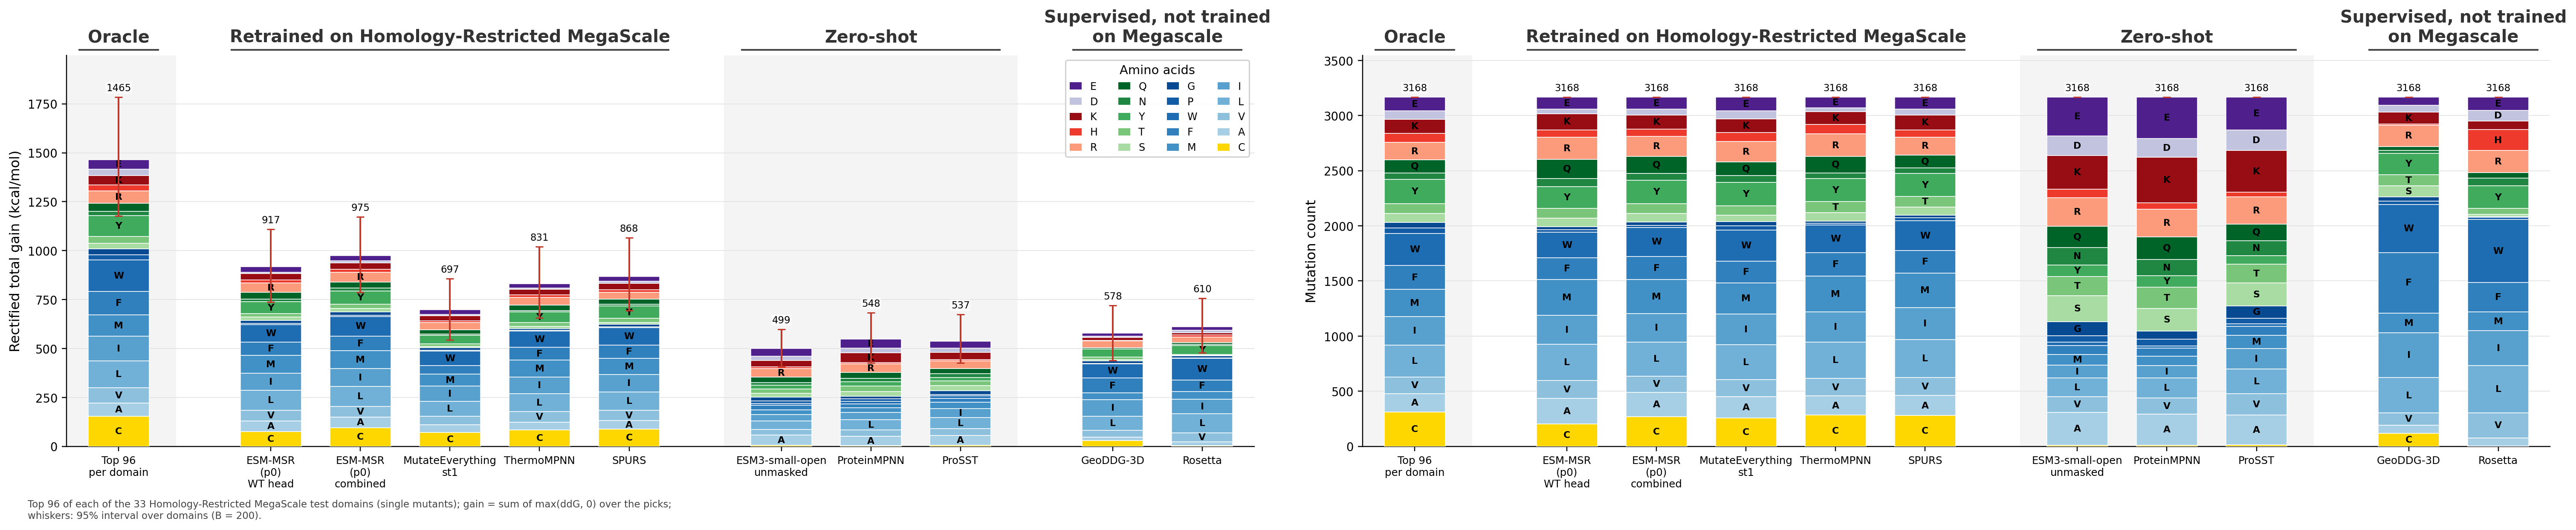

Data behind this chart, as committed beside it:
panel, model, total, lo, hi, C, A, V, L, I, M, F, W, P, G, S, T, Y, N, Q, R, H, K, D
gain, Top 96 per Domain, 1465, 1176, 1784, 154, 67.31, 78.32, 137, 126.2, 109.6, 119.1, 160.1, 26.64, 29.96, 28.77, 34.83, 108.1, 21.67, 39.96, 64.53, 30.41, 46.58, 33.52
gain, ESM-MSR (p0) WT head, 916.9, 737.7, 1109, 74.96, 54.93, 55.01, 100.6, 87.38, 91.66, 67.3, 90.02, 6.48, 16.03, 16.08, 17.64, 60.41, 14.43, 35.02, 47.23, 16.06, 31.37, 7.772
gain, ESM-MSR (p0) combined, 975.1, 788.1, 1173, 95.29, 53.49, 54.75, 102, 92.24, 90.73, 75.24, 100.4, 5.846, 17.65, 16.14, 21.54, 69.14, 13.56, 32.12, 48.91, 16.5, 31.36, 10.42
gain, MutateEverything st1, 697, 542.6, 856.9, 71.45, 37.75, 43.9, 76.32, 78.85, 61.13, 43.29, 74.27, 4.138, 13.58, 6.167, 12.64, 42.94, 7.862, 20.36, 38.4, 8.514, 25.87, 7.282
gain, ThermoMPNN, 831, 655.9, 1020, 83.27, 40.33, 53.94, 92.41, 84.16, 87.32, 64.6, 83.82, 3.133, 9.696, 9.539, 20.59, 54.8, 6.821, 28.49, 38.21, 13.78, 26.52, 7.348
gain, SPURS, 868, 693, 1067, 87.51, 45.13, 51.49, 94.16, 88.37, 84.16, 66.23, 89.25, 5.479, 11.67, 10.26, 20.31, 62.51, 10.53, 25.3, 35.58, 12.47, 31.85, 11.25
gain, ESM3-small-open, 499.3, 409.3, 598.6, 4.623, 52.41, 29.71, 42.42, 32.49, 25.54, 22.99, 9.318, 11.84, 19.37, 21.31, 22.04, 17.85, 14.73, 26.71, 44.61, 7.777, 34.11, 21.81
gain, ProteinMPNN, 547.9, 426.5, 682.7, 4.564, 46.51, 32.57, 52.62, 37.89, 23.72, 19.58, 13.33, 11.24, 13.61, 24.03, 28.26, 23.19, 16.31, 29.69, 44.41, 6.918, 50.72, 22.32
gain, ProSST, 537, 426.1, 674.5, 6.365, 48.81, 36.04, 55.06, 47.46, 31.99, 19.97, 11.58, 8.242, 19.73, 24.71, 24, 18.06, 20.48, 24.84, 39.66, 7.216, 35.74, 22.07
gain, GeoDDG-3D, 577.6, 438.8, 718.7, 29.7, 18.44, 34.52, 71.17, 83.91, 35, 76.43, 71.67, 2.169, 14.31, 6.553, 11.73, 41.39, 1.393, 6.791, 33.5, 2.384, 15.54, 6.204
gain, Rosetta, 610, 478.4, 757.3, 3.212, 19.37, 46.84, 96.7, 73.97, 40.43, 57.65, 112.5, 1.885, 9.363, 2.496, 5.746, 44.2, 7.79, 7.086, 28.76, 12.16, 10.99, 11.85
picks, Top 96 per Domain, 3168, 3168, 3168, 310, 168, 149, 292, 257, 247, 218, 289, 52, 48, 81, 92, 217, 60, 118, 158, 82, 128, 76
picks, ESM-MSR (p0) WT head, 3168, 3168, 3168, 202, 232.7, 164.7, 327.7, 260.3, 327, 196, 230.7, 23, 27.67, 78.67, 86.67, 199.3, 72.33, 176.3, 198.7, 67.33, 147.7, 41.67
picks, ESM-MSR (p0) combined, 3168, 3168, 3168, 268, 222.3, 146.7, 310, 257.3, 308.7, 211, 261, 20, 30.67, 76.67, 90, 210.3, 62.67, 154.3, 181.3, 68.33, 124, 55.33
picks, MutateEverything st1, 3168, 3168, 3168, 257.3, 194.3, 154, 314.7, 281.7, 281.3, 196, 284, 36.33, 39, 59.33, 85.33, 210.3, 61.67, 124.3, 186, 79.33, 127.3, 72
picks, ThermoMPNN, 3168, 3168, 3168, 283.3, 173.3, 158.7, 331.3, 273.7, 323, 214.7, 248.7, 17, 18.67, 79.33, 99, 209, 51, 148.7, 204.7, 85.33, 115, 35.33
picks, SPURS, 3168, 3168, 3168, 279.7, 181, 164.3, 342, 291.3, 315, 203.3, 270.3, 27.33, 22.33, 73, 96.33, 208, 51.67, 117.3, 163, 65.67, 135.3, 53.33
picks, ESM3-small-open, 3168, 3168, 3168, 12, 294, 145, 170, 116, 97, 79, 32, 57, 128, 237, 172, 106, 159, 192, 259, 77, 305, 179
picks, ProteinMPNN, 3168, 3168, 3168, 10, 281, 148, 183, 112, 84, 72, 20, 61, 73, 207, 192, 105, 149, 201, 255, 57, 412, 170
picks, ProSST, 3168, 3168, 3168, 14, 272, 192, 225, 185, 119, 83, 21, 51, 110, 209, 173, 77, 135, 150, 248, 42, 377, 187
picks, GeoDDG-3D, 3168, 3168, 3168, 117, 75, 110, 321, 408, 178, 549, 437, 31, 38, 98, 103, 194, 24, 37, 194, 10, 108, 62
picks, Rosetta, 3168, 3168, 3168, 4, 72, 228, 429, 315, 170, 269, 572, 19, 9, 16, 54, 206, 70, 52, 198, 189, 78, 98
